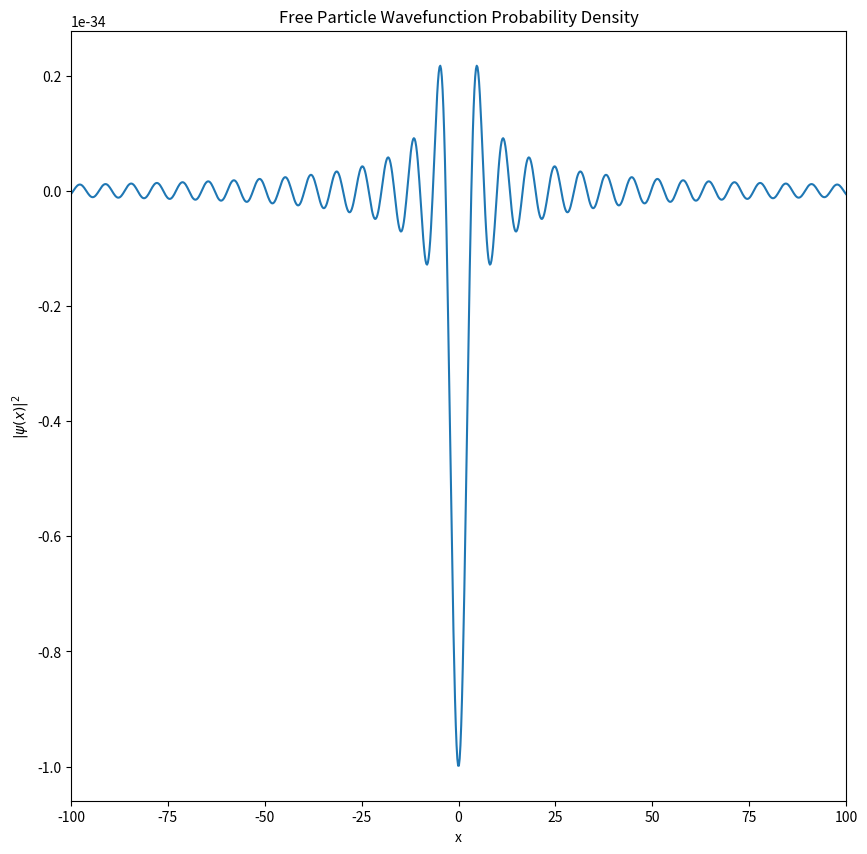

This chart was generated by the following Python code:
import numpy as np
import matplotlib.pyplot as plt
from matplotlib import animation
from scipy import integrate

hbar = 1.054571817e-34


scale = 100

x_data = np.linspace(-scale, scale, 1000)

fig = plt.figure(figsize=(10, 10))
ax = plt.subplot(1, 1, 1)
ax.set_xlim(-scale, scale)

def eigenfunction(x,p):
    integrant = np.exp(-1j * p * x / hbar)
    return integrant
    
def wavefunction(x, pmax=1e-34):
    # Analytische Integralformel: int_0^pmax exp(-i*p*x/hbar) dp
    # = (-i*hbar/x) * (exp(-i*pmax*x/hbar) - 1)  fuer x != 0
    # = pmax  fuer x = 0
    x_arr = np.asarray(x)
    
    def psi_scalar(xi):
        if np.abs(xi) < 1e-15:
            return pmax
        return (-1j * hbar / xi) * (np.exp(-1j * pmax * xi / hbar) - 1)
    
    if x_arr.ndim == 0:
        return psi_scalar(x_arr.item())
    return np.vectorize(psi_scalar)(x_arr)

#y_data = np.abs(wavefunction(x_data))**2
y_data= wavefunction(x_data)
ax.plot(x_data, y_data)
plt.xlabel("x")
plt.ylabel(r"$|\psi(x)|^2$")
plt.title("Free Particle Wavefunction Probability Density")
plt.show()